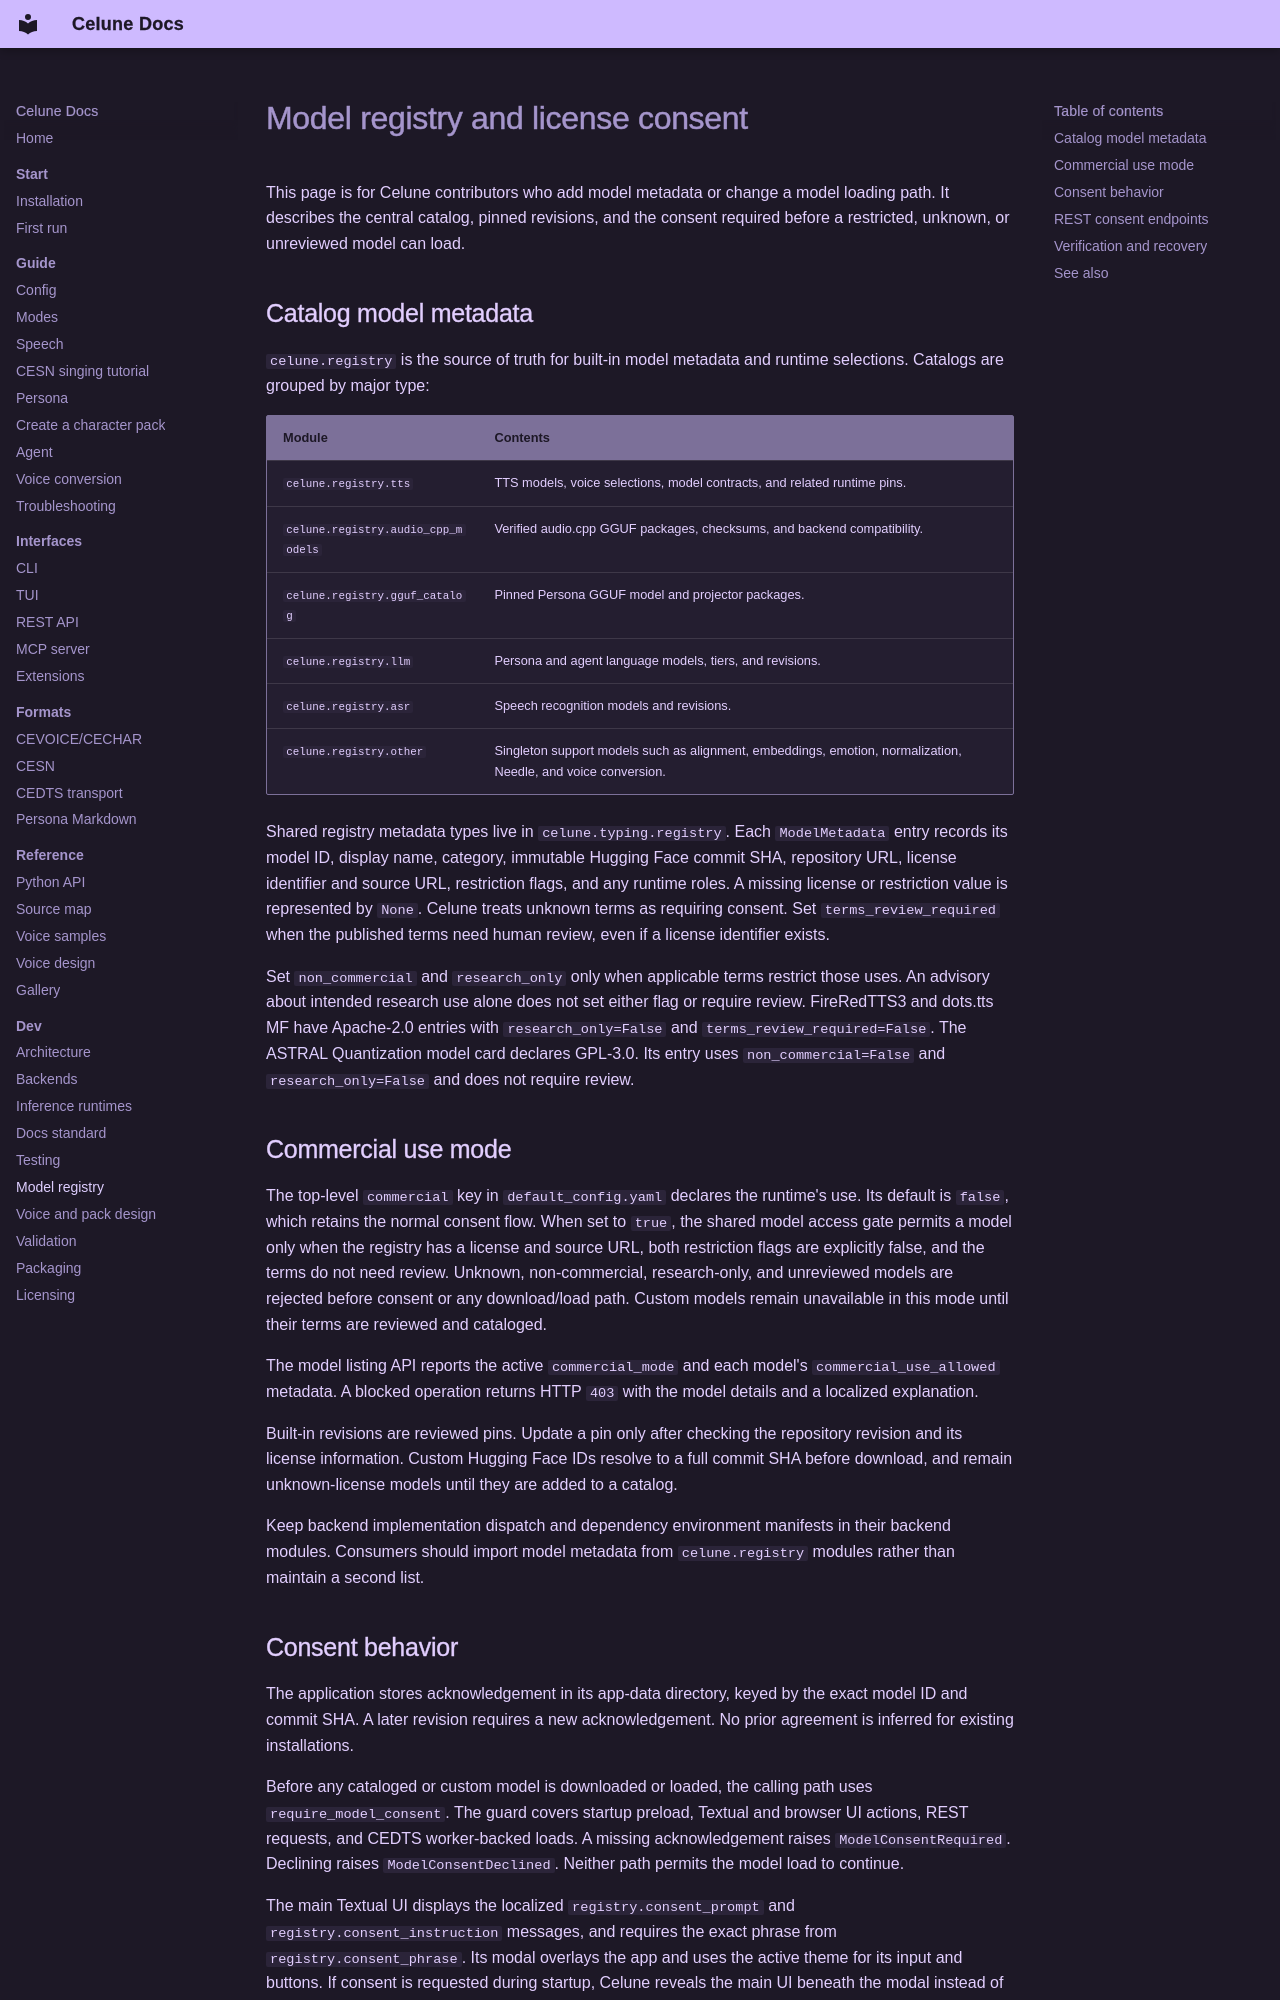

repository: celunah/celune · page: development/model-registry/index.html · generator: mkdocs

# Model registry and license consent

This page is for Celune contributors who add model metadata or change a model loading path. It describes the central catalog, pinned revisions, and the consent required before a restricted, unknown, or unreviewed model can load.

## Catalog model metadata

`celune.registry` is the source of truth for built-in model metadata and runtime selections. Catalogs are grouped by major type:

| Module | Contents |
| --- | --- |
| `celune.registry.tts` | TTS models, voice selections, model contracts, and related runtime pins. |
| `celune.registry.audio_cpp_models` | Verified audio.cpp GGUF packages, checksums, and backend compatibility. |
| `celune.registry.gguf_catalog` | Pinned Persona GGUF model and projector packages. |
| `celune.registry.llm` | Persona and agent language models, tiers, and revisions. |
| `celune.registry.asr` | Speech recognition models and revisions. |
| `celune.registry.other` | Singleton support models such as alignment, embeddings, emotion, normalization, Needle, and voice conversion. |

Shared registry metadata types live in `celune.typing.registry`. Each `ModelMetadata` entry records its model ID, display name, category, immutable Hugging Face commit SHA, repository URL, license identifier and source URL, restriction flags, and any runtime roles. A missing license or restriction value is represented by `None`. Celune treats unknown terms as requiring consent. Set `terms_review_required` when the published terms need human review, even if a license identifier exists.

Set `non_commercial` and `research_only` only when applicable terms restrict those uses. An advisory about intended research use alone does not set either flag or require review. FireRedTTS3 and dots.tts MF have Apache-2.0 entries with `research_only=False` and `terms_review_required=False`. The [ASTRAL Quantization model card](https://huggingface.co/Plachta/ASTRAL-quantization) declares GPL-3.0. Its entry uses `non_commercial=False` and `research_only=False` and does not require review.

## Commercial use mode

The top-level `commercial` key in `default_config.yaml` declares the runtime's
use. Its default is `false`, which retains the normal consent flow. When set to
`true`, the shared model access gate permits a model only when the registry has
a license and source URL, both restriction flags are explicitly false, and the
terms do not need review. Unknown, non-commercial, research-only, and unreviewed
models are rejected before consent or any download/load path. Custom models
remain unavailable in this mode until their terms are reviewed and cataloged.

The model listing API reports the active `commercial_mode` and each model's
`commercial_use_allowed` metadata. A blocked operation returns HTTP `403` with
the model details and a localized explanation.

Built-in revisions are reviewed pins. Update a pin only after checking the repository revision and its license information. Custom Hugging Face IDs resolve to a full commit SHA before download, and remain unknown-license models until they are added to a catalog.

Keep backend implementation dispatch and dependency environment manifests in their backend modules. Consumers should import model metadata from `celune.registry` modules rather than maintain a second list.
